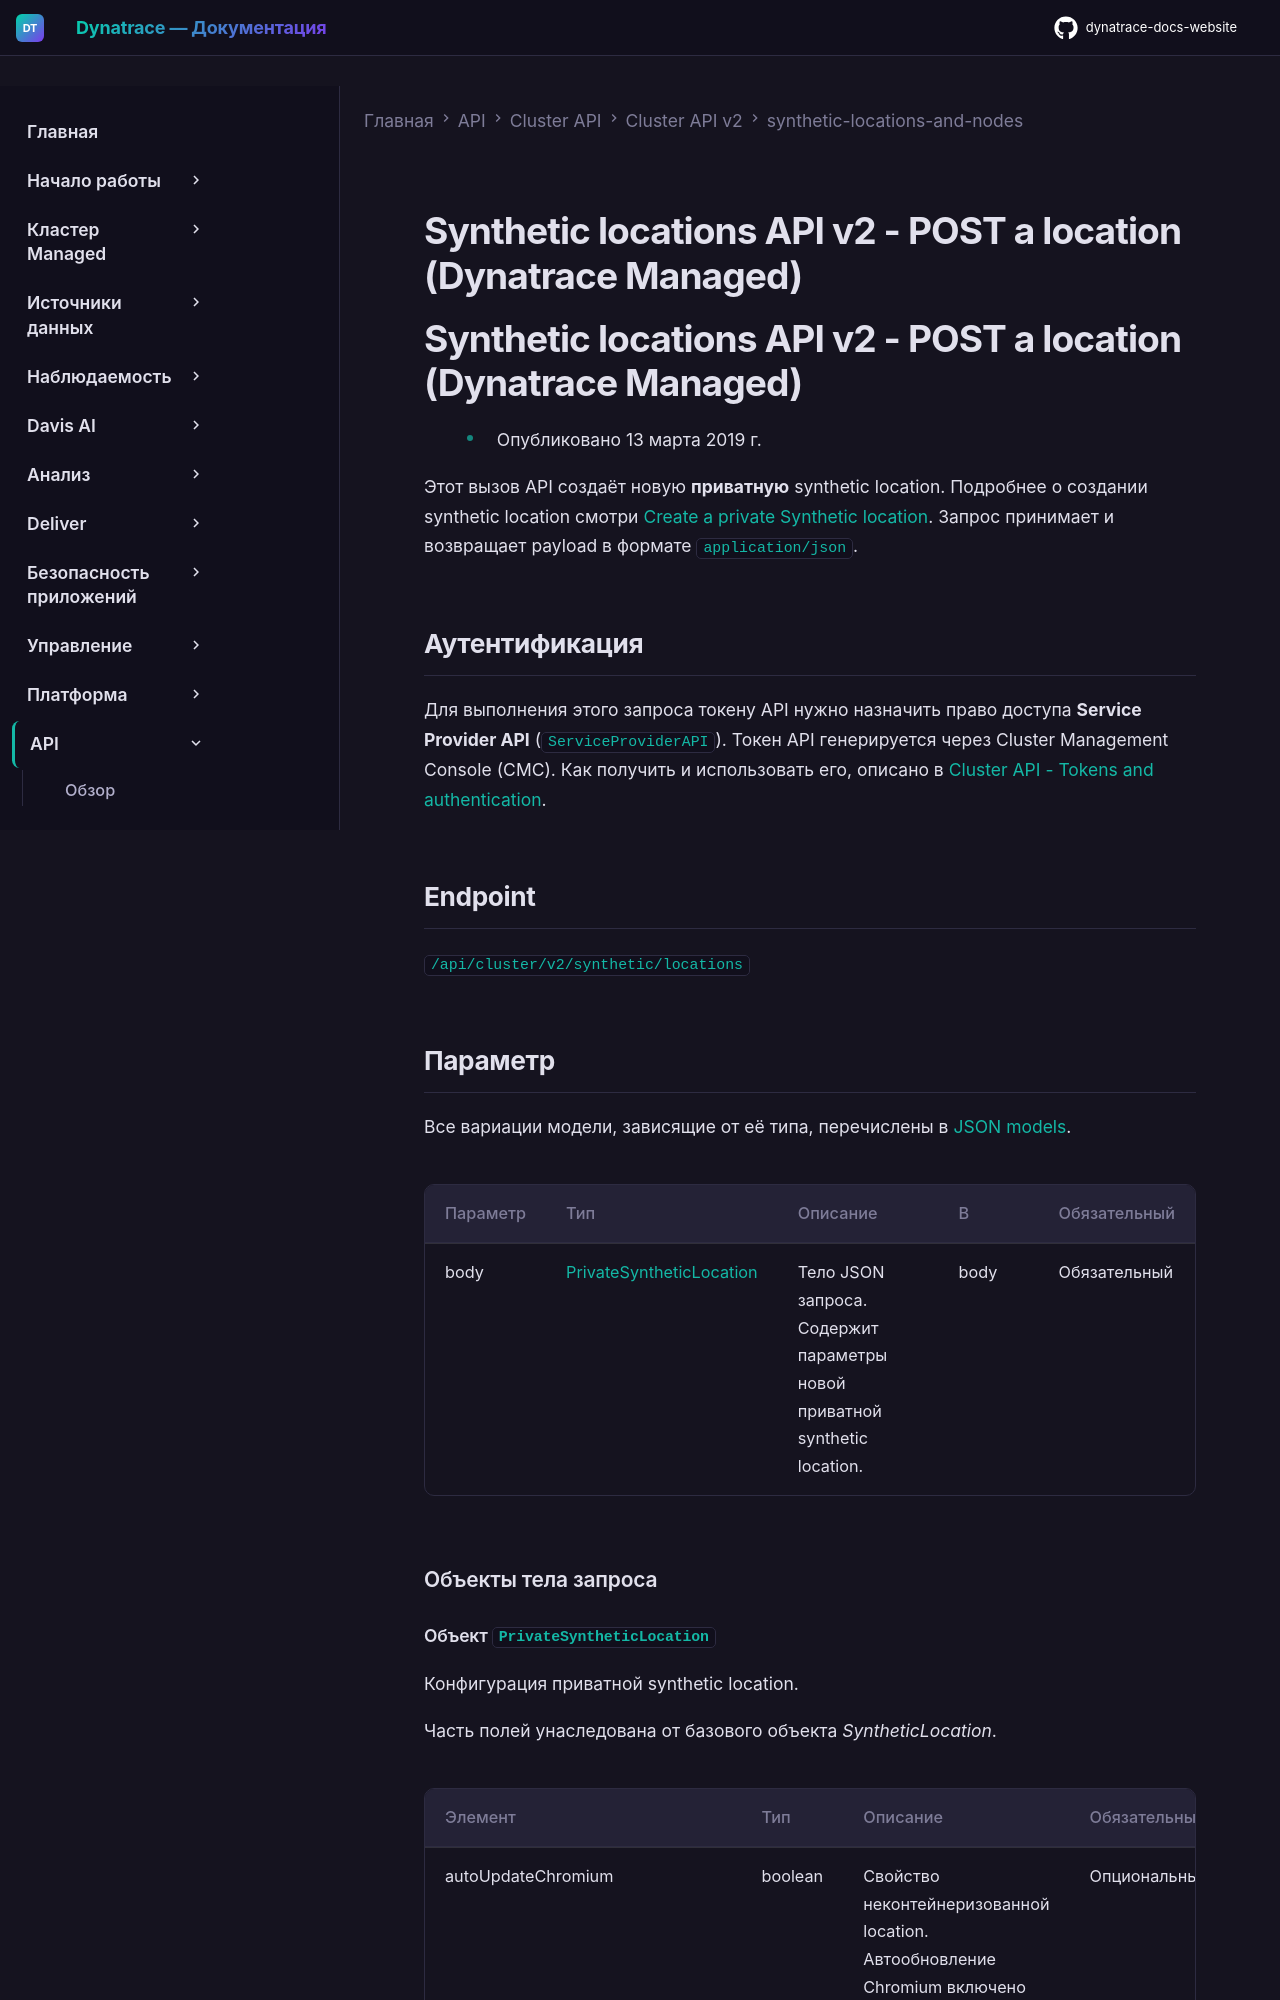

repository: Yerkebulan-Ardabayev/dynatrace-docs-website · page: managed-ru/dynatrace-api/cluster-api/cluster-api-v2/synthetic-locations-and-nodes/post-a-location/index.html · generator: mkdocs

---
title: Synthetic locations API v2 - POST a location (Dynatrace Managed)
source: https://docs.dynatrace.com/managed/dynatrace-api/cluster-api/cluster-api-v2/synthetic-locations-and-nodes/post-a-location
---

# Synthetic locations API v2 - POST a location (Dynatrace Managed)

# Synthetic locations API v2 - POST a location (Dynatrace Managed)

* Опубликовано 13 марта 2019 г.

Этот вызов API создаёт новую **приватную** synthetic location. Подробнее о создании synthetic location смотри [Create a private Synthetic location](/managed/observe/digital-experience/synthetic-monitoring/private-synthetic-locations/create-a-private-synthetic-location "Learn how to create a private location for synthetic monitoring."). Запрос принимает и возвращает payload в формате `application/json`.
